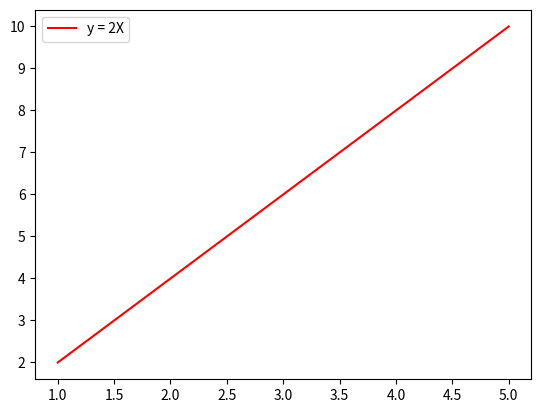

Write the Python code that produced this figure.
import numpy as np
import matplotlib.pyplot as plt
X = np.array([1,2,3,4,5])
y = np.array([2,4,6,8,10])
plt.plot(X,y,'r',label='y = 2X')
plt.legend()
plt.show()